18-way image classification set "datasets" from GitHub (thiroong/smart-closet); label vocabulary: 0_coat, 1_padding, 2_shortsleeve, 3_longsleeve, 4_shirt, 5_pants, 6_dress, bluejeans, coat, knit, longpants, longtshirt, padding, shirt, shortT, shorts, skirt, socks.

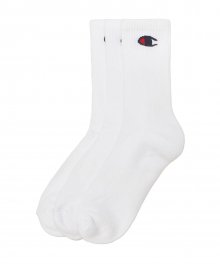
Label: socks

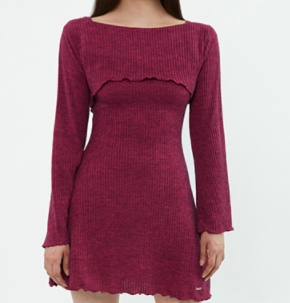
Label: 6_dress

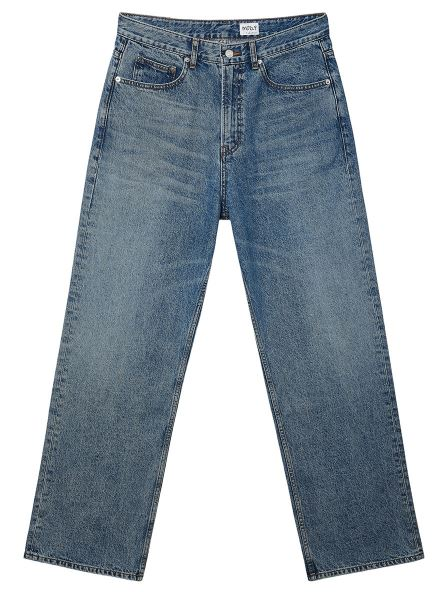
Label: 5_pants

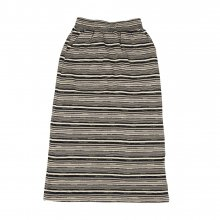
Label: skirt

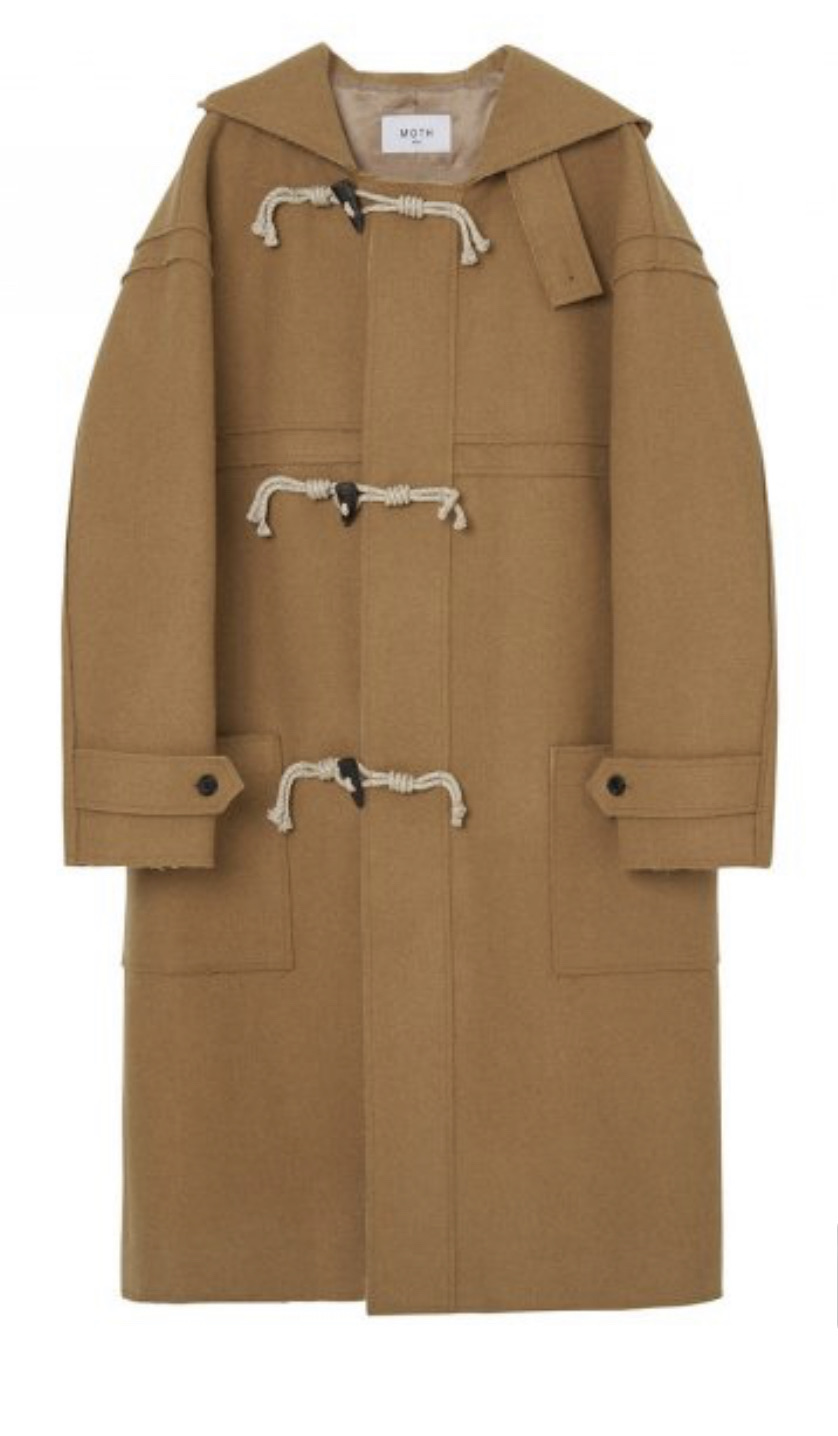
Label: 0_coat

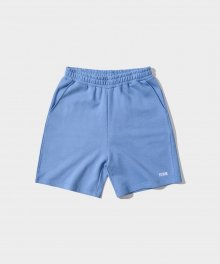
Label: shorts
